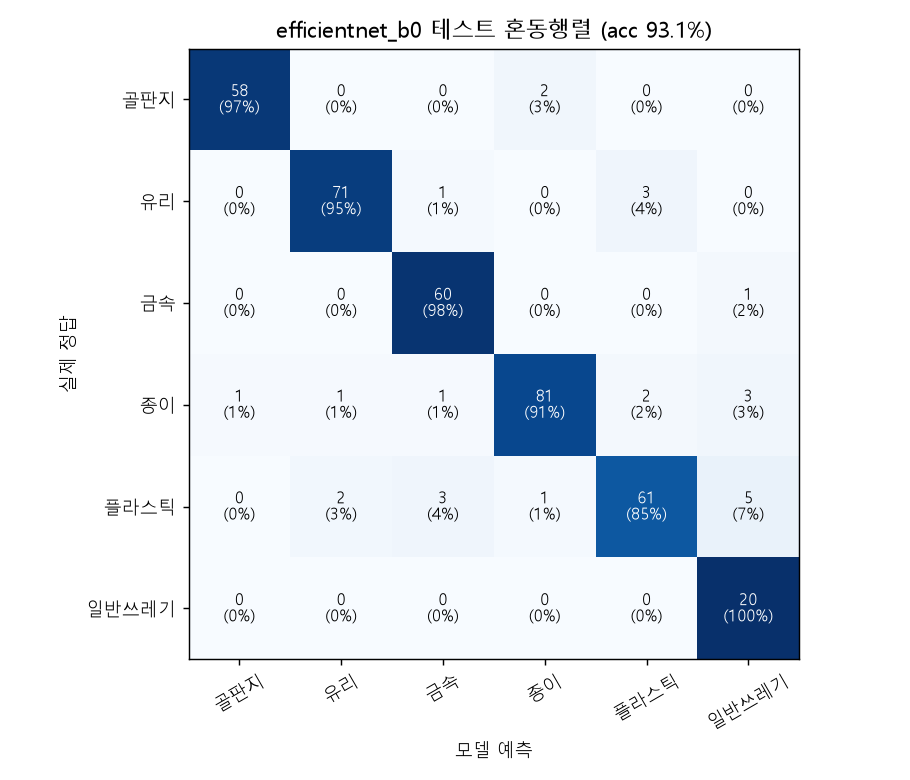

Values plotted in this chart, from the file beside it:
실제/예측, 골판지, 유리, 금속, 종이, 플라스틱, 일반쓰레기
골판지, 58, 0, 0, 2, 0, 0
유리, 0, 71, 1, 0, 3, 0
금속, 0, 0, 60, 0, 0, 1
종이, 1, 1, 1, 81, 2, 3
플라스틱, 0, 2, 3, 1, 61, 5
일반쓰레기, 0, 0, 0, 0, 0, 20
